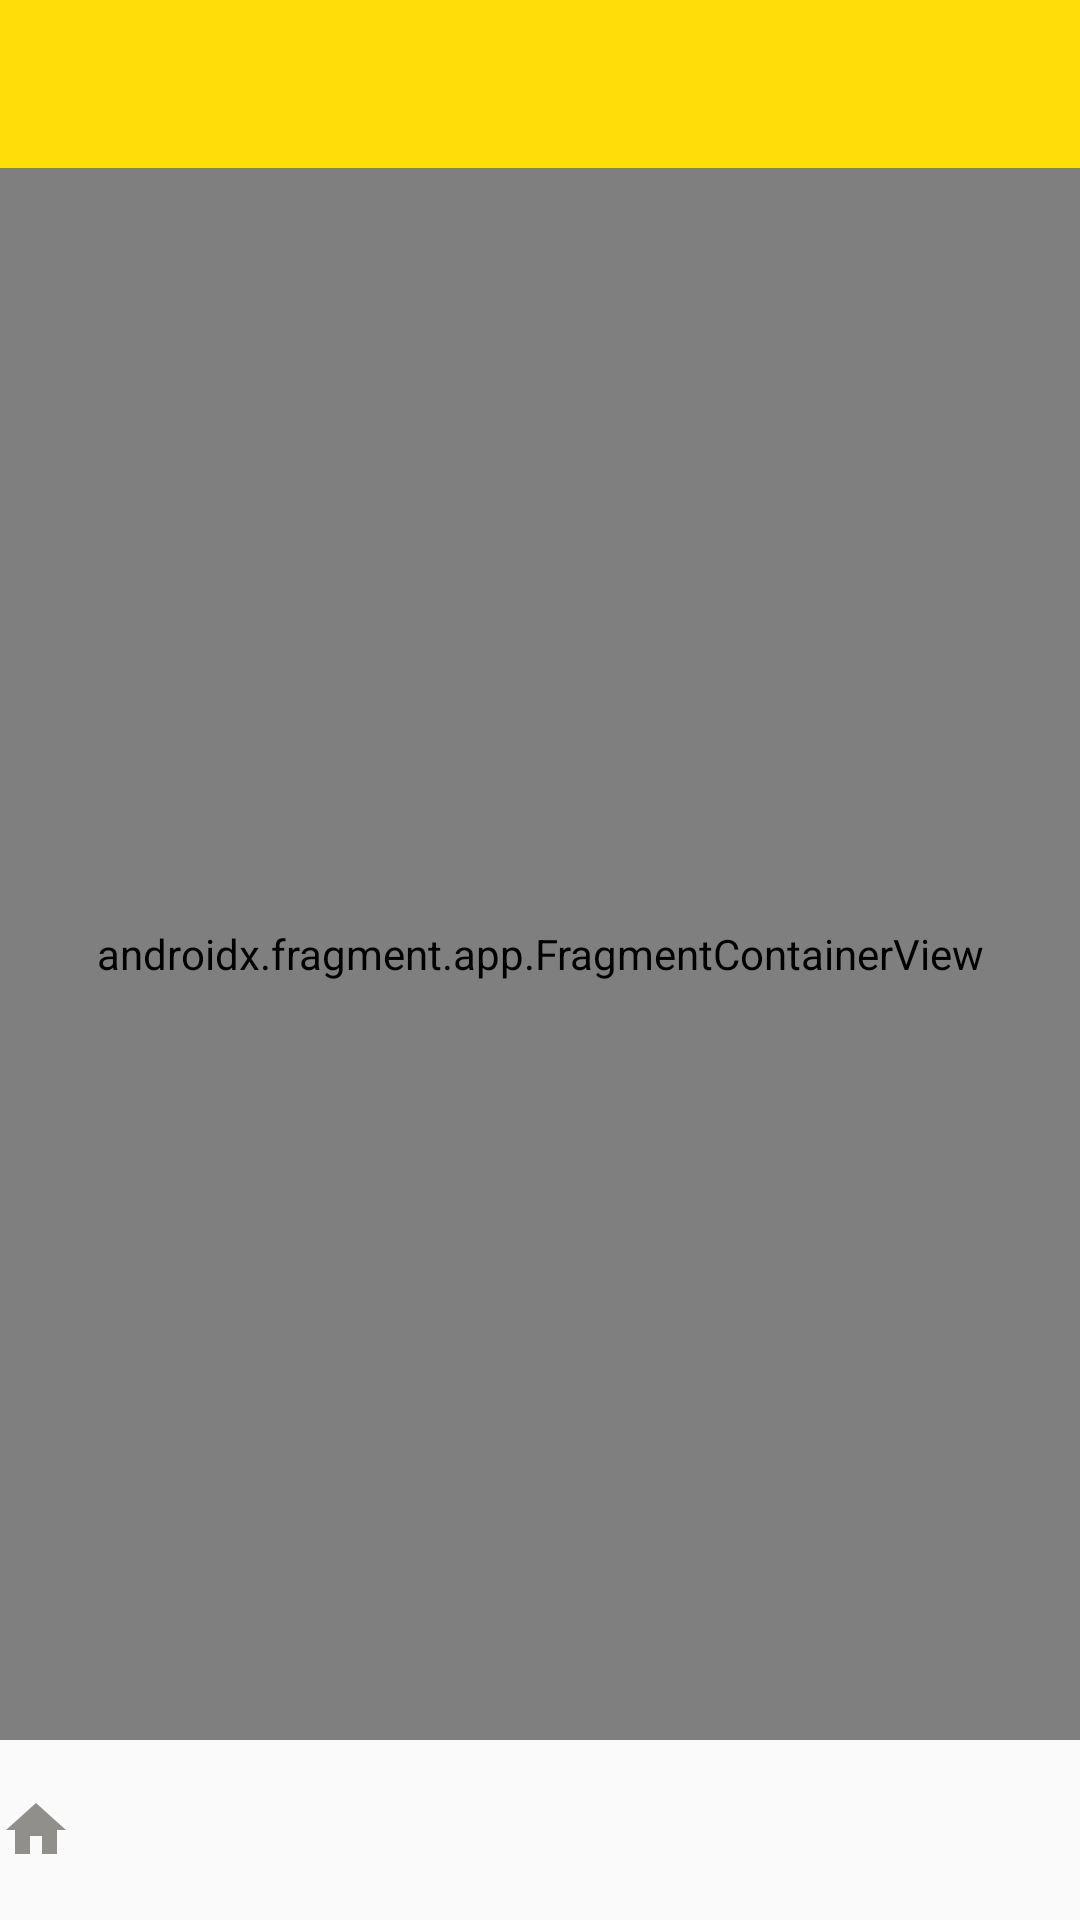

Layout XML and referenced resources for this Android screen:
<!-- AndroidManifest.xml: application theme AppTheme -->
<!-- res/layout/activity_home.xml -->
<?xml version="1.0" encoding="utf-8"?>
<layout xmlns:android="http://schemas.android.com/apk/res/android"
  xmlns:app="http://schemas.android.com/apk/res-auto"
  xmlns:tools="http://schemas.android.com/tools"
  >

  <androidx.constraintlayout.widget.ConstraintLayout
    android:layout_width="match_parent"
    android:layout_height="match_parent"
    tools:context=".ui.main.HomeActivity"
    >

    <androidx.appcompat.widget.Toolbar
      android:id="@+id/tool_bar"
      android:layout_width="match_parent"
      android:layout_height="?attr/actionBarSize"
      android:background="@color/colorPrimary"
      app:layout_constraintBottom_toTopOf="@id/container"
      app:layout_constraintTop_toTopOf="parent"
      >

      <TextView
        android:id="@+id/title"
        android:layout_width="wrap_content"
        android:layout_height="wrap_content"
        android:layout_gravity="start"
        android:textColor="@color/colorText"
        android:textStyle="bold"
        tools:text="トップ"
        />
    </androidx.appcompat.widget.Toolbar>

    <androidx.fragment.app.FragmentContainerView
      android:id="@+id/container"
      android:layout_width="match_parent"
      android:layout_height="0dp"
      android:name="androidx.navigation.fragment.NavHostFragment"
      app:navGraph="@navigation/navigation_graph"
      app:defaultNavHost="true"
      app:layout_constraintBottom_toTopOf="@id/nav"
      app:layout_constraintTop_toBottomOf="@id/tool_bar"
      />

    <include
      android:id="@+id/nav"
      android:layout_width="match_parent"
      android:layout_height="60dp"
      layout="@layout/nav_bottom"
      app:layout_constraintBottom_toBottomOf="parent"
      app:layout_constraintTop_toBottomOf="@+id/container"
      />

  </androidx.constraintlayout.widget.ConstraintLayout>
</layout>
<!-- res/layout/nav_bottom.xml (included above) -->
<?xml version="1.0" encoding="utf-8"?>
<androidx.constraintlayout.widget.ConstraintLayout xmlns:android="http://schemas.android.com/apk/res/android"
  android:layout_width="match_parent"
  android:layout_height="60dp"
  xmlns:app="http://schemas.android.com/apk/res-auto"
  >

  <ImageButton
    android:id="@+id/home"
    android:layout_width="wrap_content"
    android:layout_height="wrap_content"
    android:background="@drawable/ic_home"
    app:layout_constraintBottom_toBottomOf="parent"
    app:layout_constraintStart_toStartOf="parent"
    app:layout_constraintTop_toTopOf="parent"
    />

</androidx.constraintlayout.widget.ConstraintLayout>
<!-- resources referenced by this layout -->
<resources>
  <color name="colorPrimary">#FFDE07</color>
  <color name="colorText">#F1F1F1</color>
  <!-- drawable ic_home (drawable) -->
  <vector android:height="24dp" android:tint="#918F8C"
      android:viewportHeight="24.0" android:viewportWidth="24.0"
      android:width="24dp" xmlns:android="http://schemas.android.com/apk/res/android">
      <path android:fillColor="#FF000000" android:pathData="M10,20v-6h4v6h5v-8h3L12,3 2,12h3v8z"/>
  </vector>
  <style name="AppTheme" parent="Theme.AppCompat.Light.NoActionBar">
      
      <item name="colorPrimary">@color/colorPrimary</item>
      <item name="colorPrimaryDark">@color/colorPrimaryDark</item>
      <item name="colorAccent">@color/colorAccent</item>
    </style>
  <color name="colorPrimaryDark">#FFC107</color>
  <color name="colorAccent">#FF8400</color>
</resources>
